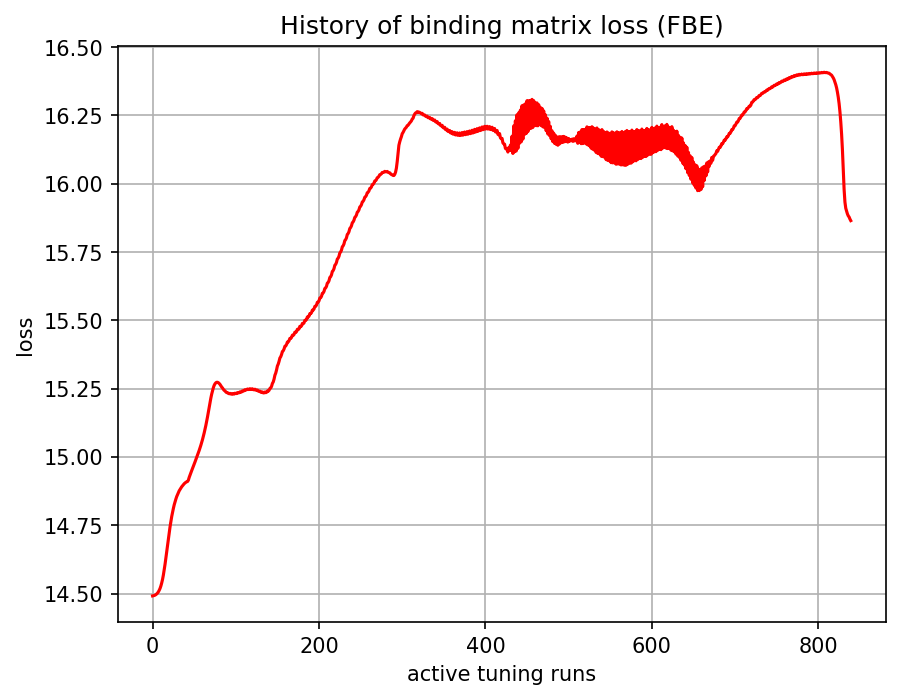

The data file committed next to this chart (first rows):
, 0
0, 14.49
1, 14.49
2, 14.49
3, 14.49
4, 14.5
5, 14.5
6, 14.5
7, 14.51
8, 14.51
9, 14.52
10, 14.53
11, 14.54
12, 14.55
13, 14.57
14, 14.59
15, 14.61
16, 14.63
17, 14.65
18, 14.68
19, 14.7
20, 14.72
21, 14.74
22, 14.76
23, 14.78
24, 14.8
25, 14.81
26, 14.83
27, 14.84
28, 14.85
29, 14.86
30, 14.86
31, 14.87
32, 14.88
33, 14.88
34, 14.89
35, 14.89
36, 14.89
37, 14.9
38, 14.9
39, 14.9
40, 14.91
41, 14.91
42, 14.91
43, 14.92
44, 14.93
45, 14.93
46, 14.94
47, 14.95
48, 14.96
49, 14.97
50, 14.97
51, 14.98
52, 14.99
53, 15
54, 15.01
55, 15.02
56, 15.02
57, 15.03
58, 15.04
59, 15.05
... 780 more rows
